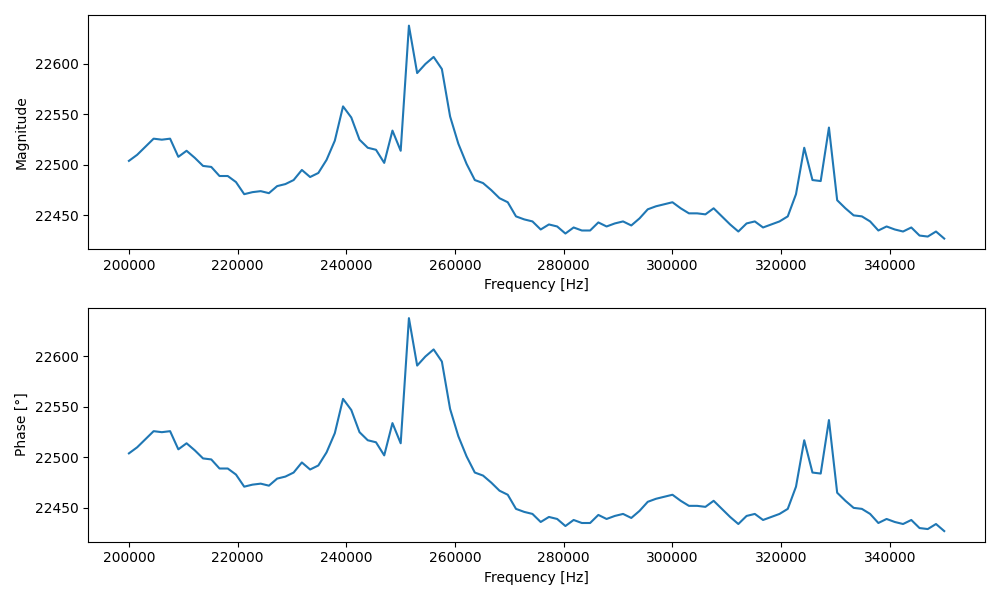

The table this chart was drawn from, first rows:
Frequency [Hz], Magnitude, Phase [°]
200000, 22504, 22504
201515, 22510, 22510
203030, 22518, 22518
204545, 22526, 22526
206060, 22525, 22525
207576, 22526, 22526
209091, 22508, 22508
210606, 22514, 22514
212121, 22507, 22507
213636, 22499, 22499
215152, 22498, 22498
216667, 22489, 22489
218182, 22489, 22489
219697, 22483, 22483
221212, 22471, 22471
222728, 22473, 22473
224243, 22474, 22474
225758, 22472, 22472
227273, 22479, 22479
228788, 22481, 22481
230304, 22485, 22485
231819, 22495, 22495
233334, 22488, 22488
234849, 22492, 22492
236364, 22505, 22505
237880, 22524, 22524
239395, 22558, 22558
240910, 22547, 22547
242425, 22525, 22525
243940, 22517, 22517
245456, 22515, 22515
246971, 22502, 22502
248486, 22534, 22534
250001, 22514, 22514
251516, 22638, 22638
253032, 22591, 22591
254547, 22600, 22600
256062, 22607, 22607
257577, 22595, 22595
259092, 22548, 22548
260608, 22521, 22521
262123, 22501, 22501
263638, 22485, 22485
265153, 22482, 22482
266668, 22475, 22475
268184, 22467, 22467
269699, 22463, 22463
271214, 22449, 22449
272729, 22446, 22446
274244, 22444, 22444
275760, 22436, 22436
277275, 22441, 22441
278790, 22439, 22439
280305, 22432, 22432
281820, 22438, 22438
283336, 22435, 22435
284851, 22435, 22435
286366, 22443, 22443
287881, 22439, 22439
289396, 22442, 22442
... 40 more rows
